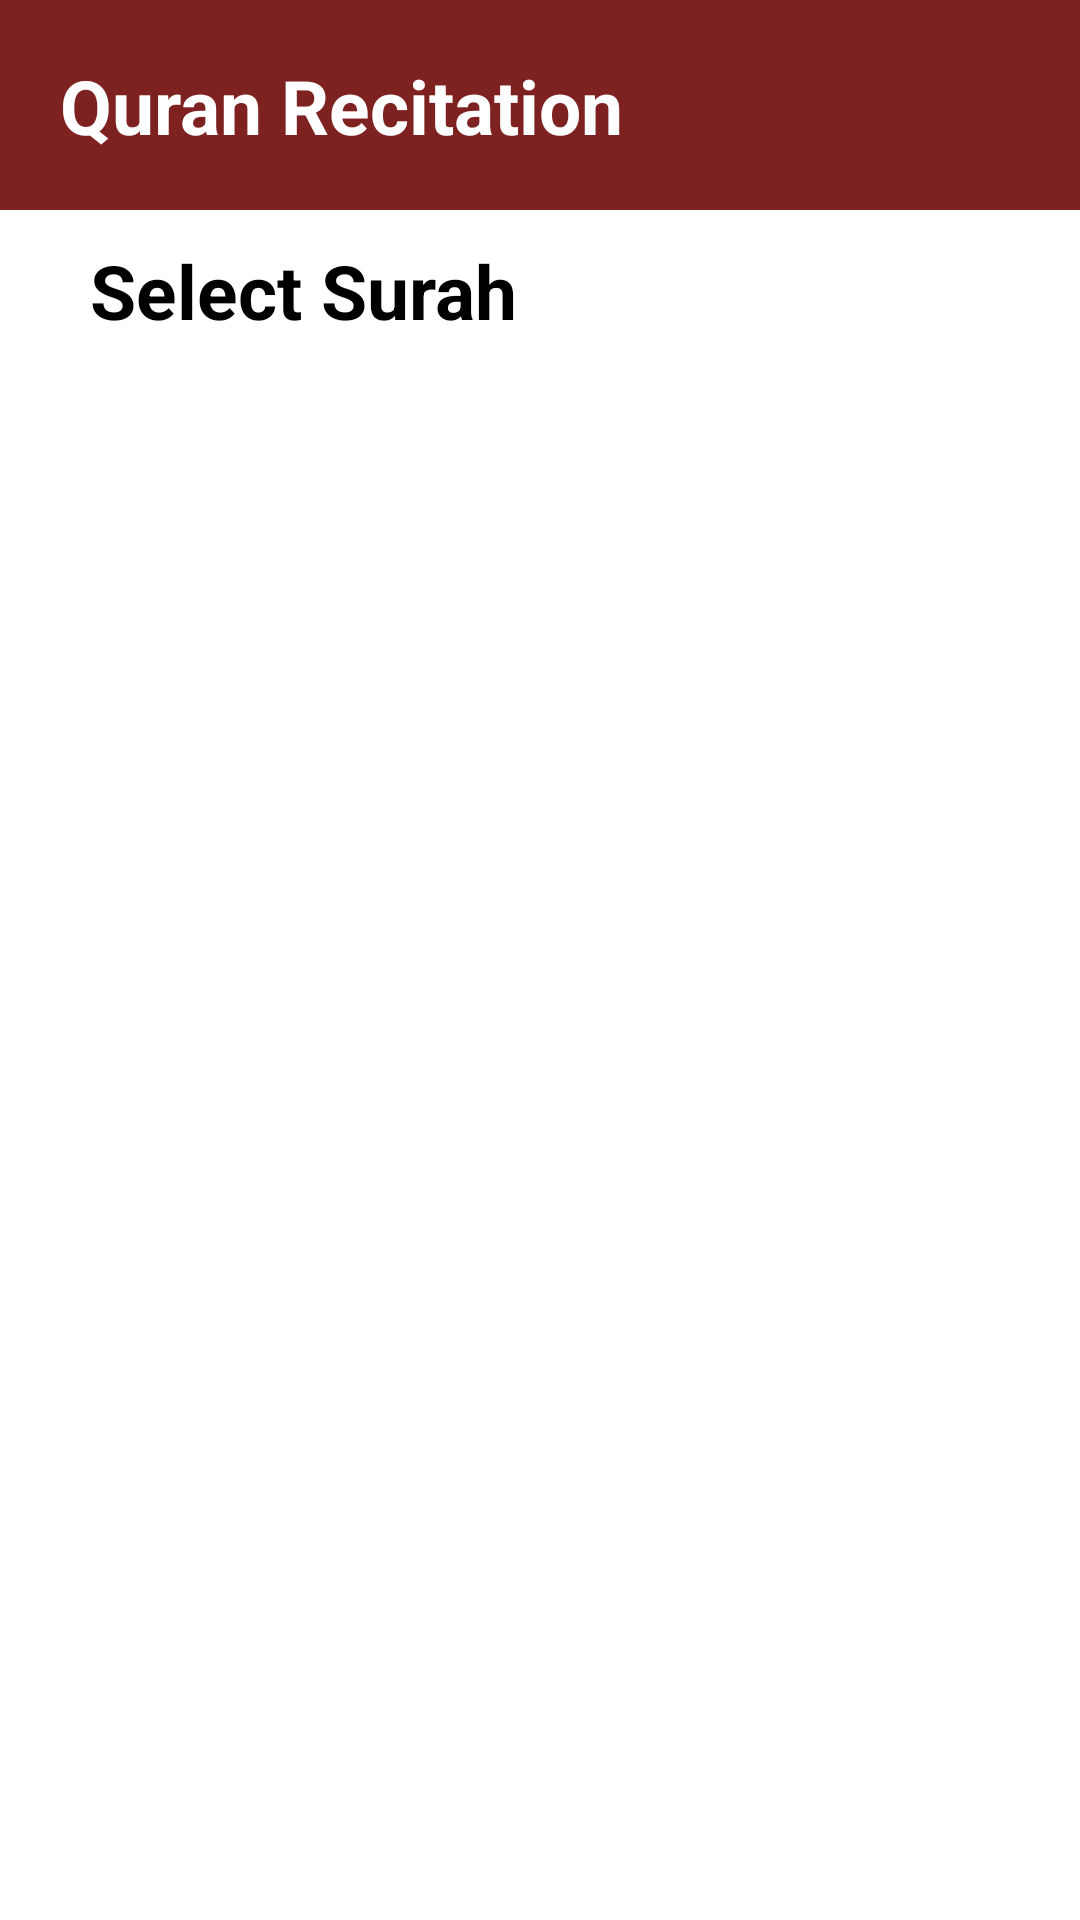

Layout XML and referenced resources for this Android screen:
<!-- AndroidManifest.xml: application theme Theme.IslamicCompanionApp -->
<!-- res/layout/activity_quran_recitation.xml -->
<?xml version="1.0" encoding="utf-8"?>
<androidx.constraintlayout.widget.ConstraintLayout xmlns:android="http://schemas.android.com/apk/res/android"
    xmlns:app="http://schemas.android.com/apk/res-auto"
    xmlns:tools="http://schemas.android.com/tools"
    android:layout_width="match_parent"
    android:layout_height="match_parent"
    tools:context=".QuranRecitation">


    <androidx.constraintlayout.widget.ConstraintLayout
        android:id="@+id/mainHeader"
        android:layout_width="match_parent"
        android:layout_height="70dp"
        android:background="#7E2121"
        android:orientation="vertical"
        app:layout_constraintEnd_toEndOf="parent"
        app:layout_constraintStart_toStartOf="parent"
        app:layout_constraintTop_toTopOf="parent">


        <TextView
            android:id="@+id/settingsTitlePage"
            android:layout_width="wrap_content"
            android:layout_height="wrap_content"
            android:layout_marginLeft="20dp"
            android:fontFamily="sans-serif"
            android:text="Quran Recitation"
            android:textColor="@color/white"
            android:textSize="25dp"
            android:textStyle="bold"
            app:layout_constraintBottom_toBottomOf="parent"
            app:layout_constraintStart_toStartOf="parent"
            app:layout_constraintTop_toTopOf="parent" />

    </androidx.constraintlayout.widget.ConstraintLayout>

    <androidx.constraintlayout.widget.ConstraintLayout
        android:id="@+id/constraintLayout2"
        android:layout_width="match_parent"
        android:layout_height="wrap_content"
        app:layout_constraintEnd_toEndOf="parent"
        app:layout_constraintStart_toStartOf="parent"
        app:layout_constraintTop_toBottomOf="@+id/mainHeader">

        <ImageView
            android:id="@+id/imageView"
            android:layout_width="wrap_content"
            android:layout_height="wrap_content"
            android:adjustViewBounds="true"
            app:layout_constraintBottom_toBottomOf="parent"
            app:layout_constraintEnd_toEndOf="parent"
            app:layout_constraintStart_toStartOf="parent"
            app:layout_constraintTop_toTopOf="parent"
            app:srcCompat="@drawable/quran_pic" />

        <androidx.constraintlayout.widget.ConstraintLayout
            android:layout_width="match_parent"
            android:layout_height="0dp"
            android:background="#901C1818"
            app:layout_constraintBottom_toBottomOf="parent"
            app:layout_constraintEnd_toEndOf="parent"
            app:layout_constraintStart_toStartOf="parent"
            app:layout_constraintTop_toTopOf="parent">


            <TextView
                android:id="@+id/textView"
                android:layout_width="300dp"
                android:layout_height="wrap_content"
                android:text="Before going to sleep every night, forgive everyone and sleep with a clean heart."
                android:textAlignment="center"
                android:textColor="#CCCCCC"
                android:textSize="20dp"
                app:layout_constraintBottom_toBottomOf="parent"
                app:layout_constraintEnd_toEndOf="parent"
                app:layout_constraintStart_toStartOf="parent"
                app:layout_constraintTop_toTopOf="parent" />
        </androidx.constraintlayout.widget.ConstraintLayout>




    </androidx.constraintlayout.widget.ConstraintLayout>

    <TextView
        android:id="@+id/textView3"
        android:layout_width="wrap_content"
        android:layout_height="wrap_content"
        android:layout_marginLeft="30dp"
        android:layout_marginTop="10dp"
        android:text="Select Surah"
        android:textSize="25dp"
        android:textStyle="bold"
        app:layout_constraintStart_toStartOf="parent"
        app:layout_constraintTop_toBottomOf="@+id/constraintLayout2" />

    <ListView
        android:id="@+id/quranRecitationListView"
        android:layout_width="match_parent"
        android:layout_height="0dp"
        android:layout_marginTop="5dp"
        android:layout_marginLeft="20dp"
        android:layout_marginRight="20dp"
        app:layout_constraintBottom_toBottomOf="parent"
        app:layout_constraintEnd_toEndOf="parent"
        app:layout_constraintStart_toStartOf="parent"
        app:layout_constraintTop_toBottomOf="@+id/textView3" />


</androidx.constraintlayout.widget.ConstraintLayout>
<!-- resources referenced by this layout -->
<resources>
  <style name="Theme.IslamicCompanionApp" parent="Theme.MaterialComponents.DayNight.NoActionBar">
          
          <item name="colorPrimary">@color/purple_500</item>
          <item name="colorPrimaryVariant">#7E2121</item>
          <item name="colorOnPrimary">@color/white</item>
          
          <item name="colorSecondary">@color/teal_200</item>
          <item name="colorSecondaryVariant">@color/teal_700</item>
          <item name="colorOnSecondary">@color/black</item>
          
          <item name="android:statusBarColor">?attr/colorPrimaryVariant</item>
          
      </style>
  <!-- not gathered from this repository: default colours our renderer supplied (Android Studio template values) -->
  <color name="purple_500">#FF6200EE</color>
  <color name="teal_200">#FF03DAC5</color>
  <color name="teal_700">#FF018786</color>
  <color name="black">#FF000000</color>
  <color name="white">#FFFFFFFF</color>
</resources>
